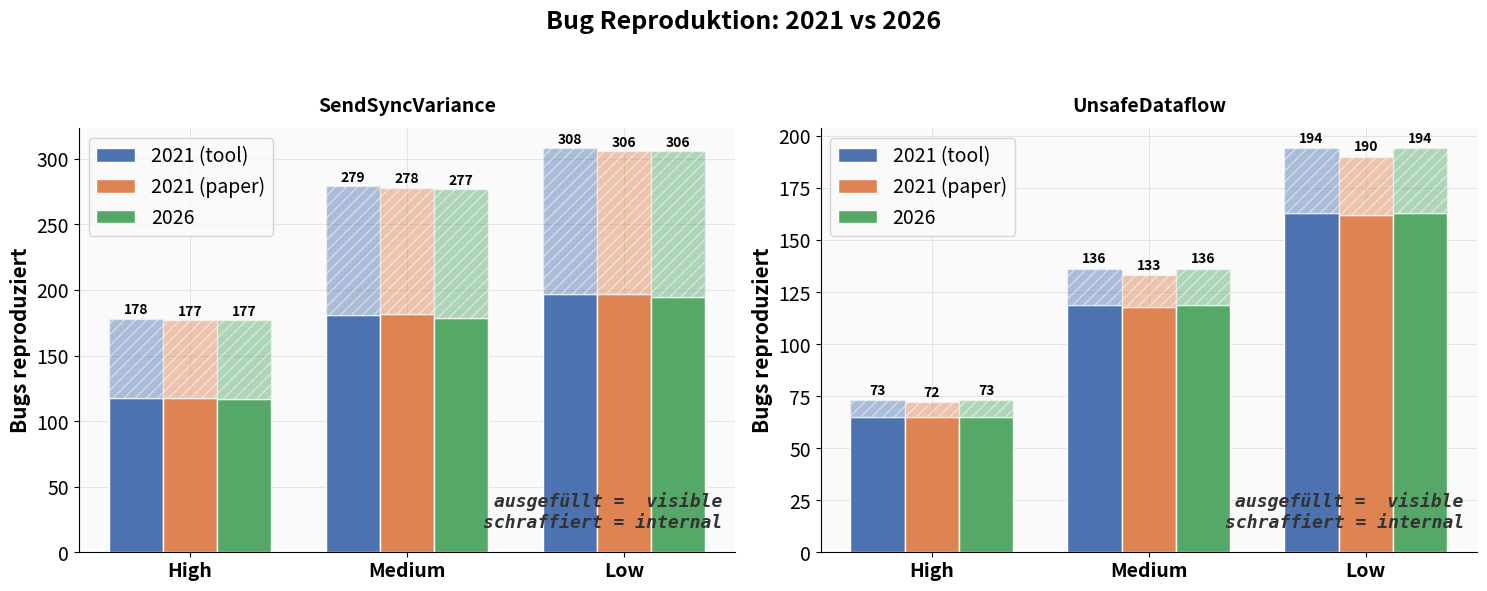

Generate this figure with matplotlib:
import matplotlib.pyplot as plt
import numpy as np

severity = ["High", "Medium", "Low"]

# SendSyncVariance
sv_vis_21 = [118, 181, 197]
sv_int_21 = [ 60,  98, 111]
sv_vis_p  = [118, 182, 197]
sv_int_p  = [ 59,  96, 109]
sv_vis_26 = [117, 179, 195]
sv_int_26 = [ 60,  98, 111]

# UnsafeDataflow
ud_vis_21 = [ 65, 119, 163]
ud_int_21 = [  8,  17,  31]
ud_vis_p  = [ 65, 118, 162]
ud_int_p  = [  7,  15,  28]
ud_vis_26 = [ 65, 119, 163]
ud_int_26 = [  8,  17,  31]

C_TOOL = "#4C72B0"
C_PAPER = "#DD8452"
C_2026 = "#55A868"
BG = "#FAFAFA"

plt.rcParams.update({
    "figure.facecolor": BG,
    "axes.facecolor": BG,
    "axes.grid": True,
    "grid.color": "#E0E0E0",
    "grid.linewidth": 0.6,
    "font.family": "sans-serif",
    "font.size": 11,
})


def grouped_bars(ax, vis_data, int_data, title):
    x = np.arange(len(severity))
    w = 0.25

    # visible bars
    b1 = ax.bar(x - w, vis_data[0], w, label="2021 (tool)", color=C_TOOL, edgecolor="white")
    b2 = ax.bar(x,     vis_data[1], w, label="2021 (paper)", color=C_PAPER, edgecolor="white")
    b3 = ax.bar(x + w, vis_data[2], w, label="2026", color=C_2026, edgecolor="white")

    # internal bars (stacked on top)
    bottom1 = [v for v in vis_data[0]]
    bottom2 = [v for v in vis_data[1]]
    bottom3 = [v for v in vis_data[2]]

    ax.bar(x - w, int_data[0], w, bottom=bottom1, color=C_TOOL, edgecolor="white", alpha=0.45, hatch="///")
    ax.bar(x,     int_data[1], w, bottom=bottom2, color=C_PAPER, edgecolor="white", alpha=0.45, hatch="///")
    ax.bar(x + w, int_data[2], w, bottom=bottom3, color=C_2026, edgecolor="white", alpha=0.45, hatch="///")

    # labels on top of each stack
    for i in range(len(severity)):
        for j, (dx, vd, id_) in enumerate([
            (-w, vis_data[0], int_data[0]),
            (0,  vis_data[1], int_data[1]),
            (w,  vis_data[2], int_data[2]),
        ]):
            total = vd[i] + id_[i]
            ax.text(x[i] + dx, total + 1.5, str(total), ha="center", va="bottom",
                    fontsize=10, fontweight="bold")

    ax.set_xticks(x)
    ax.set_xticklabels(severity, fontsize=14, fontweight="bold")
    ax.tick_params(axis='y', labelsize=14)
    ax.set_ylabel("Bugs reproduziert", fontsize=15, fontweight="bold")
    ax.set_title(title, fontsize=14, fontweight="bold", pad=12)
    ax.legend(loc="upper left", fontsize=14, frameon=True, fancybox=True)
    ax.spines[["top", "right"]].set_visible(False)
    ax.set_axisbelow(True)

    # annotate visible / internal
    ax.text(0.98, 0.05, "ausgefüllt =  visible\nschraffiert = internal",
            transform=ax.transAxes, ha="right", va="bottom", fontsize=13,
            fontstyle="italic", color="#333333", fontfamily="monospace", fontweight="bold")


fig, (ax1, ax2) = plt.subplots(1, 2, figsize=(15, 6), facecolor="white")
fig.suptitle("Bug Reproduktion: 2021 vs 2026", fontsize=18, fontweight="bold", y=0.98)

grouped_bars(ax1,
             vis_data=[sv_vis_21, sv_vis_p, sv_vis_26],
             int_data=[sv_int_21, sv_int_p, sv_int_26],
             title="SendSyncVariance")

grouped_bars(ax2,
             vis_data=[ud_vis_21, ud_vis_p, ud_vis_26],
             int_data=[ud_int_21, ud_int_p, ud_int_26],
             title="UnsafeDataflow")

plt.tight_layout(rect=[0, 0, 1, 0.93])
plt.savefig("bug_reproduction.png", dpi=200, bbox_inches="tight", facecolor="white")
plt.show()
